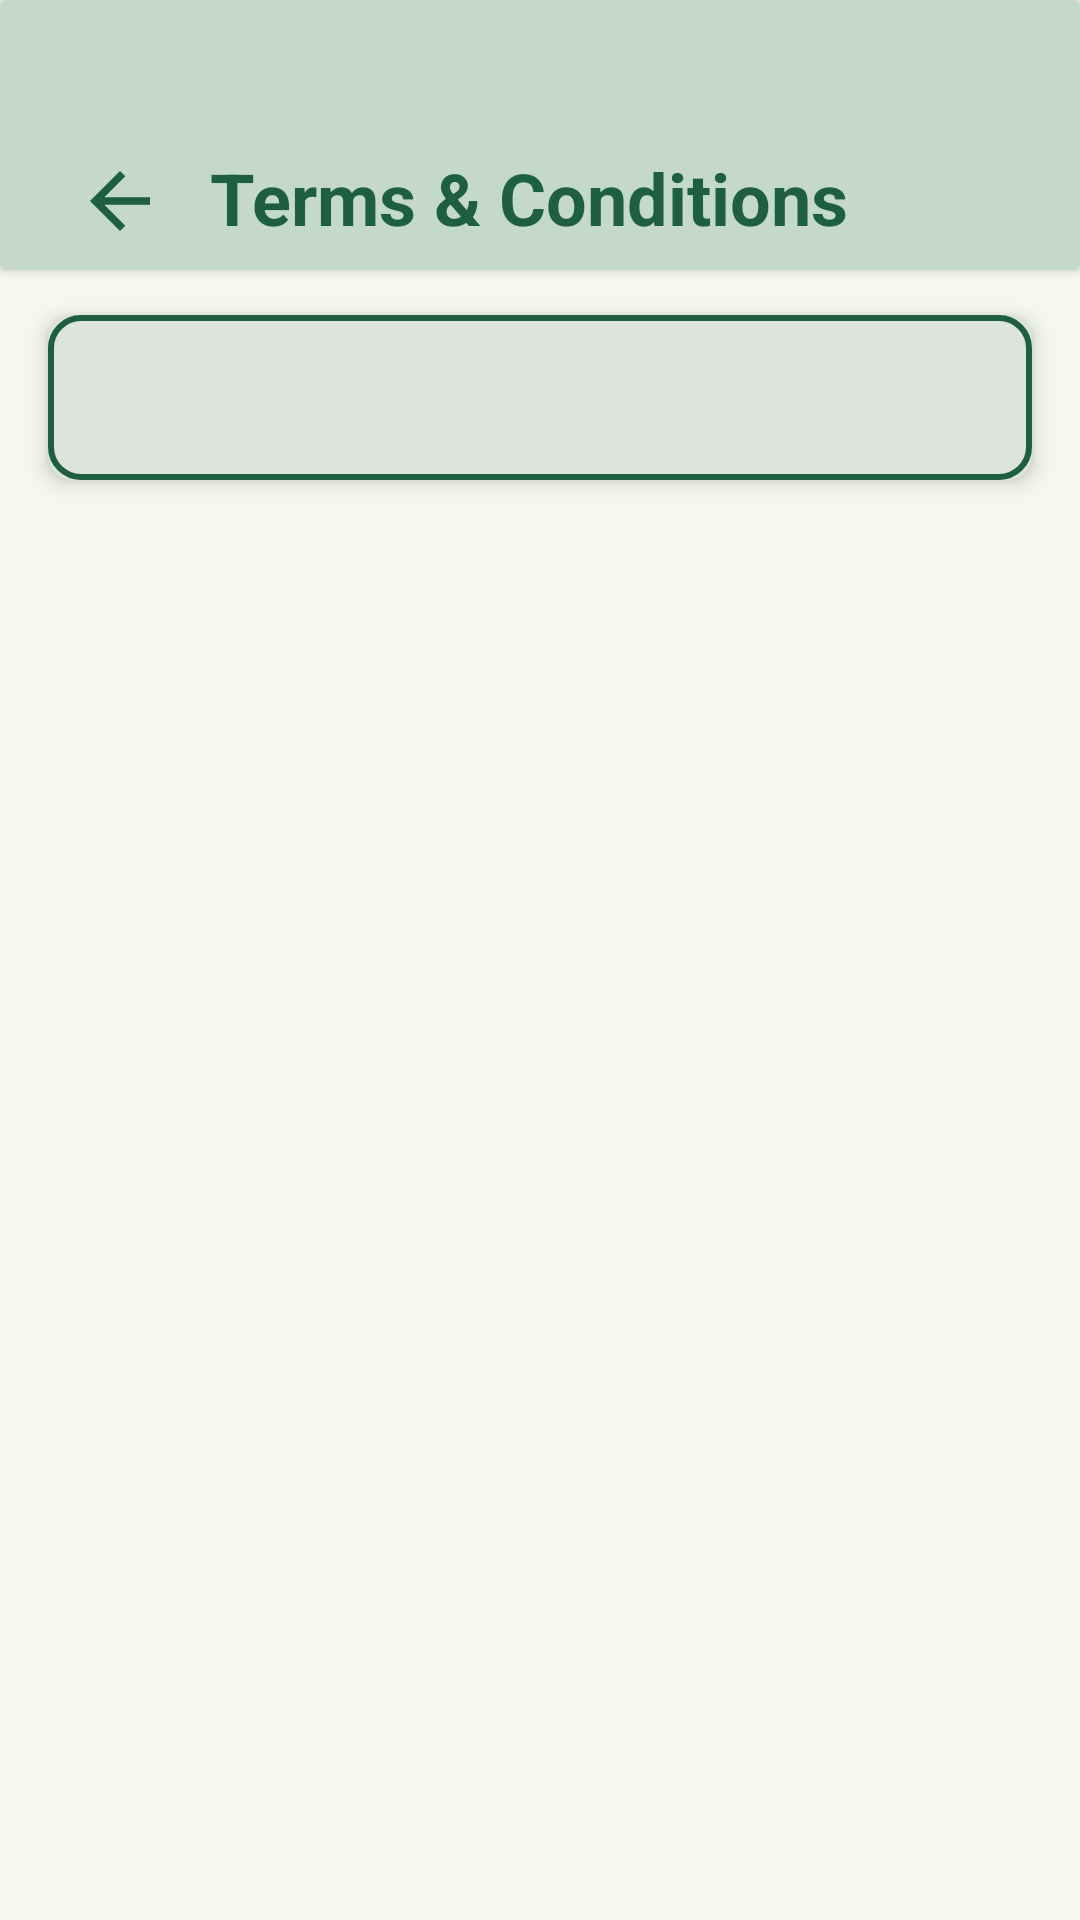

The Android layout XML behind this screen, and the referenced resources:
<!-- AndroidManifest.xml: application theme Theme.PaymentX -->
<!-- res/layout/activity_terms_and_conditions.xml -->
<?xml version="1.0" encoding="utf-8"?>
<androidx.constraintlayout.widget.ConstraintLayout
    xmlns:android="http://schemas.android.com/apk/res/android"
    xmlns:app="http://schemas.android.com/apk/res-auto"
    xmlns:tools="http://schemas.android.com/tools"
    android:layout_width="match_parent"
    android:layout_height="match_parent"
    android:background="@color/bg_color"
    tools:context=".ui.main.TermsAndConditions">

    
    <androidx.cardview.widget.CardView
        android:id="@+id/cardheader"
        android:layout_width="match_parent"
        android:layout_height="90dp"
        app:cardBackgroundColor="@color/header"
        app:layout_constraintStart_toStartOf="parent"
        app:layout_constraintTop_toTopOf="parent"
        app:layout_constraintVertical_bias="0.0">

        <ImageView
            android:id="@+id/back"
            android:layout_width="40dp"
            android:layout_height="30dp"
            android:layout_gravity="start|bottom"
            android:layout_marginStart="20dp"
            android:layout_marginBottom="8dp"
            android:src="@drawable/baseline_arrow_back_24"/>

        <TextView
            android:layout_width="wrap_content"
            android:layout_height="wrap_content"
            android:layout_gravity="start|bottom"
            android:layout_marginStart="70dp"
            android:layout_marginBottom="8dp"
            android:text="Terms &amp; Conditions"
            android:textColor="@color/header_text"
            android:textSize="24sp"
            android:textStyle="bold" />
    </androidx.cardview.widget.CardView>

    
    <androidx.core.widget.NestedScrollView
        android:layout_width="match_parent"
        android:layout_height="0dp"
        android:fillViewport="true"
        app:layout_constraintTop_toBottomOf="@+id/cardheader"
        app:layout_constraintBottom_toBottomOf="parent"
        app:layout_constraintStart_toStartOf="parent"
        app:layout_constraintEnd_toEndOf="parent">

        <androidx.constraintlayout.widget.ConstraintLayout
            android:layout_width="match_parent"
            android:layout_height="wrap_content"
            android:paddingBottom="16dp">

            <androidx.cardview.widget.CardView
                android:id="@+id/terms_card"
                android:layout_width="match_parent"
                android:layout_height="wrap_content"
                android:layout_marginStart="16dp"
                android:layout_marginTop="15dp"
                android:layout_marginEnd="16dp"
                android:layout_marginBottom="16dp"
                app:cardBackgroundColor="#DDE4DC"
                android:foreground="@drawable/terms_and_condition_box"
                app:cardCornerRadius="8dp"
                app:cardElevation="4dp"
                app:layout_constraintTop_toTopOf="parent"
                app:layout_constraintStart_toStartOf="parent"
                app:layout_constraintEnd_toEndOf="parent"
                app:layout_constraintBottom_toBottomOf="parent"
                app:layout_constraintVertical_bias="0">

                <TextView
                    android:id="@+id/terms_text"
                    android:layout_width="match_parent"
                    android:layout_height="wrap_content"
                    android:padding="18dp"
                    android:textColor="#2F2F2F"
                    android:textSize="14sp"
                    android:lineSpacingExtra="4dp" />

            </androidx.cardview.widget.CardView>

        </androidx.constraintlayout.widget.ConstraintLayout>
    </androidx.core.widget.NestedScrollView>
</androidx.constraintlayout.widget.ConstraintLayout>
<!-- resources referenced by this layout -->
<resources>
  <color name="bg_color">#F5F8EC</color>
  <color name="header">#C5D9C9</color>
  <color name="header_text">#1D5F3E</color>
  <!-- drawable baseline_arrow_back_24 (drawable) -->
  <vector xmlns:android="http://schemas.android.com/apk/res/android" android:autoMirrored="true" android:height="20dp" android:tint="@color/back_arrow" android:viewportHeight="24" android:viewportWidth="24" android:width="20dp">
        
      <path android:fillColor="@color/back_arrow" android:pathData="M20,11H7.83l5.59,-5.59L12,4l-8,8 8,8 1.41,-1.41L7.83,13H20v-2z"/>
      
  </vector>
  <!-- drawable terms_and_condition_box (drawable) -->
  <?xml version="1.0" encoding="utf-8"?>
  <shape xmlns:android="http://schemas.android.com/apk/res/android"
      android:shape="rectangle">
  
  
      <corners android:radius="10dp" />
      <stroke
          android:width="2dp"
          android:color="@color/dark_green"/>
  
  </shape>
  <style name="Theme.PaymentX" parent="Base.Theme.PaymentX" />
  <color name="back_arrow">#1D5F3E</color>
  <color name="dark_green">#1D5F3E</color>
  <style name="Base.Theme.PaymentX" parent="Theme.Material3.DayNight.NoActionBar">
          
          <item name="android:navigationBarColor">#1A607D8B</item>
          <item name="android:windowLightNavigationBar">true</item>
      </style>
</resources>
